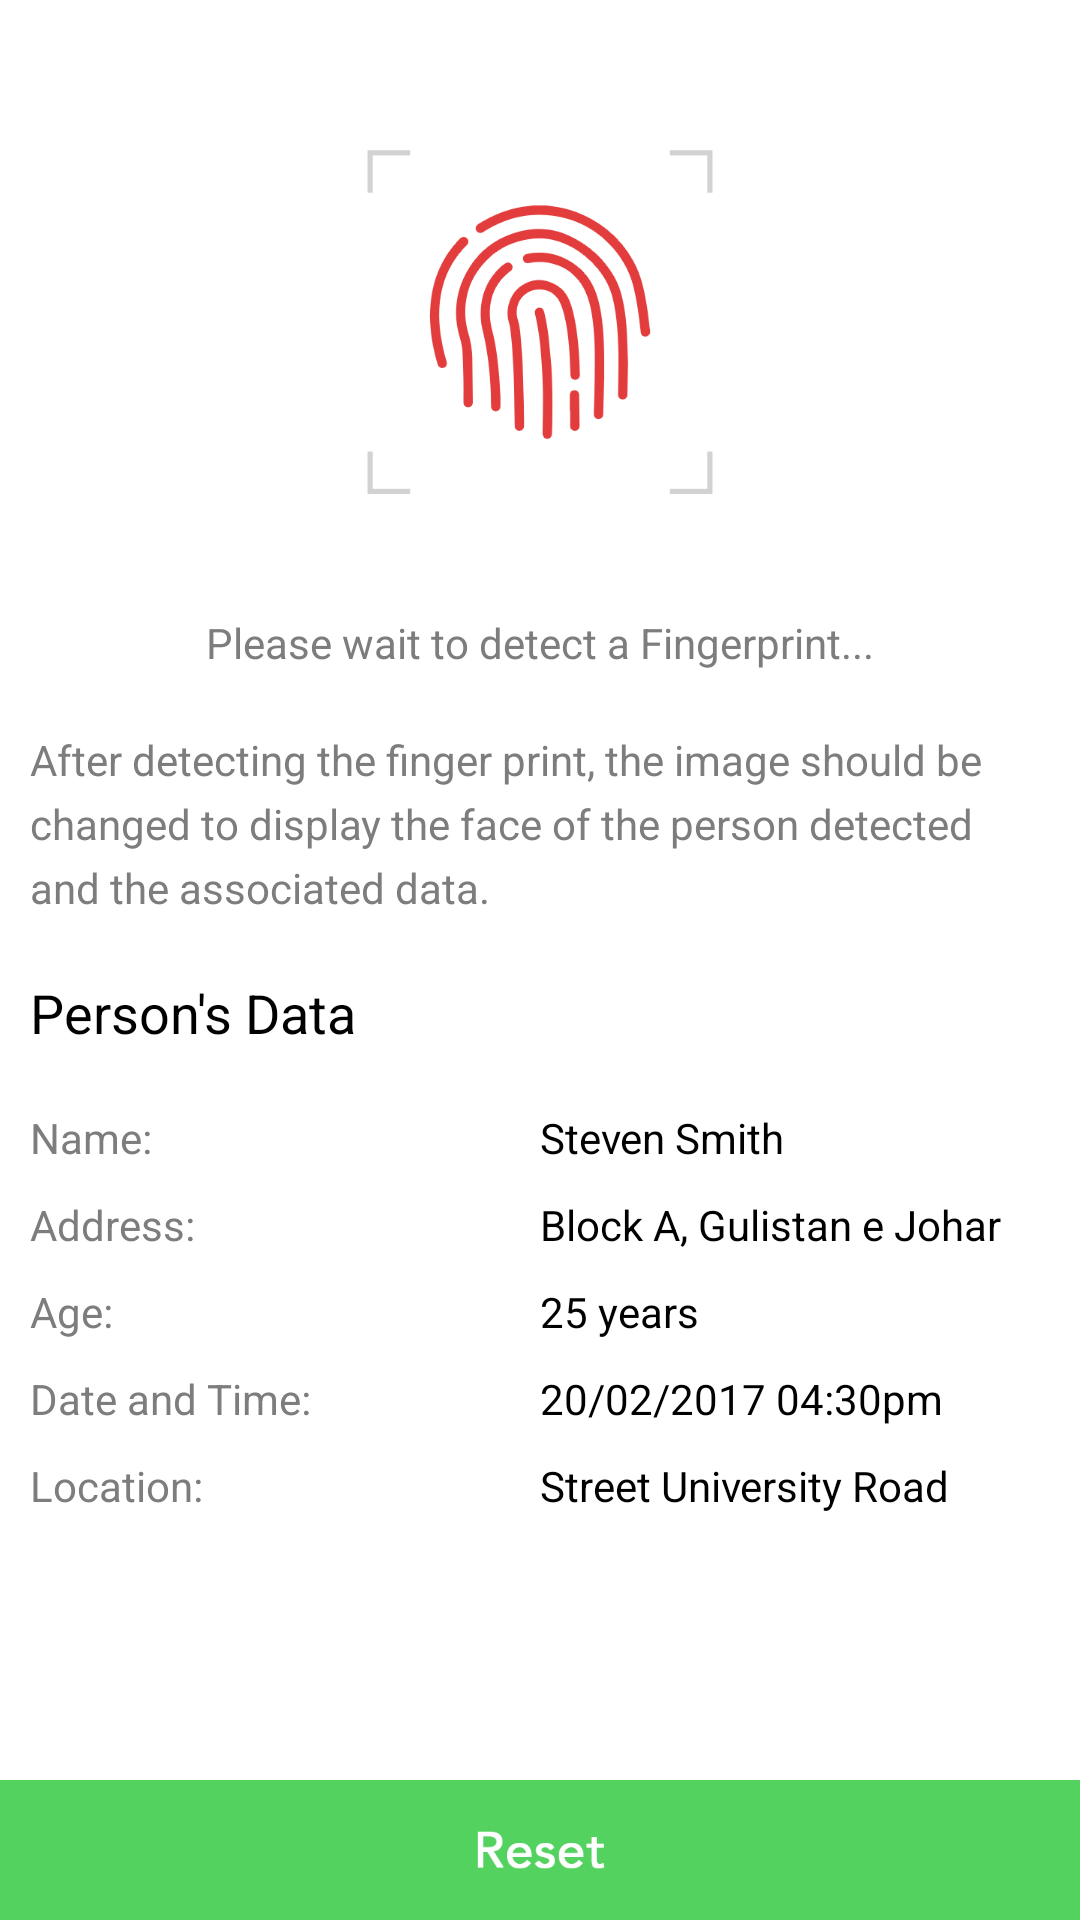

Reconstruct the res/layout file that produces this screen, plus the resources it refers to.
<!-- AndroidManifest.xml: application theme AppTheme -->
<!-- res/layout/activity_finger_print.xml -->
<?xml version="1.0" encoding="utf-8"?>
<RelativeLayout xmlns:android="http://schemas.android.com/apk/res/android"
    xmlns:tools="http://schemas.android.com/tools"
    android:layout_width="match_parent"
    android:layout_height="match_parent"
    android:background="@color/bgcolor"
    tools:context="com.appxone.heartrateanimationapp.FingerPrint">

    <ImageView
        android:id="@+id/reset"
        android:layout_width="match_parent"
        android:layout_height="wrap_content"
        android:layout_alignParentBottom="true"
        android:background="@drawable/reset_btn_selector"
        android:onClick="reset" />

    <ScrollView
        android:id="@+id/scrollView"
        android:layout_width="match_parent"
        android:layout_height="match_parent"
        android:layout_above="@+id/reset"
        android:padding="10dp"
        android:scrollbars="none">

        <LinearLayout
            android:layout_width="match_parent"
            android:layout_height="match_parent"
            android:gravity="center_horizontal"
            android:orientation="vertical">

            <ImageView
                android:id="@+id/scan"
                android:layout_width="match_parent"
                android:layout_height="wrap_content"
                android:layout_alignParentBottom="true"
                android:layout_margin="40dp"
                android:src="@drawable/fingerprint_demo_icon" />

            <TextView
                android:id="@+id/t1"
                android:layout_width="wrap_content"
                android:layout_height="wrap_content"
                android:text="Please wait to detect a Fingerprint..."
                android:textColor="@color/grey" />

            <TextView
                android:id="@+id/t2"
                android:layout_width="wrap_content"
                android:layout_height="wrap_content"
                android:layout_marginBottom="20dp"
                android:layout_marginTop="20dp"
                android:lineSpacingExtra="5sp"
                android:text="After detecting the finger print, the image should be changed to display the face of the person detected and the associated data."
                android:textColor="@color/grey" />

            <TextView
                android:id="@+id/t3"
                android:layout_width="wrap_content"
                android:layout_height="wrap_content"
                android:layout_gravity="left"
                android:layout_marginBottom="20dp"
                android:text="Person's Data"
                android:textColor="@color/black"
                android:textSize="18sp" />

            <LinearLayout
                android:layout_width="match_parent"
                android:layout_height="match_parent"
                android:orientation="vertical">

                <LinearLayout
                    android:layout_width="match_parent"
                    android:layout_height="wrap_content"
                    android:layout_marginBottom="10dp"
                    android:orientation="horizontal"
                    android:weightSum="2">

                    <TextView
                        android:id="@+id/t4"
                        android:layout_width="0dp"
                        android:layout_height="wrap_content"
                        android:layout_weight="1"
                        android:text="Name:"
                        android:textColor="@color/grey" />

                    <TextView
                        android:id="@+id/name"
                        android:layout_width="0dp"
                        android:layout_height="wrap_content"
                        android:layout_gravity="left"
                        android:layout_weight="1"
                        android:text="Steven Smith"
                        android:textColor="@color/black" />
                </LinearLayout>

                <LinearLayout
                    android:layout_width="match_parent"
                    android:layout_height="wrap_content"
                    android:layout_marginBottom="10dp"
                    android:orientation="horizontal"
                    android:weightSum="2">

                    <TextView
                        android:id="@+id/t5"
                        android:layout_width="0dp"
                        android:layout_height="wrap_content"
                        android:layout_weight="1"
                        android:text="Address:"
                        android:textColor="@color/grey" />

                    <TextView
                        android:id="@+id/address"
                        android:layout_width="0dp"
                        android:layout_height="wrap_content"
                        android:layout_gravity="left"
                        android:layout_weight="1"
                        android:text="Block A, Gulistan e Johar"
                        android:textColor="@color/black" />
                </LinearLayout>

                <LinearLayout
                    android:layout_width="match_parent"
                    android:layout_height="wrap_content"
                    android:layout_marginBottom="10dp"
                    android:orientation="horizontal"
                    android:weightSum="2">

                    <TextView
                        android:id="@+id/t6"
                        android:layout_width="0dp"
                        android:layout_height="wrap_content"
                        android:layout_weight="1"
                        android:text="Age:"
                        android:textColor="@color/grey" />

                    <TextView
                        android:id="@+id/age"
                        android:layout_width="0dp"
                        android:layout_height="wrap_content"
                        android:layout_gravity="left"
                        android:layout_weight="1"
                        android:text="25 years"
                        android:textColor="@color/black" />
                </LinearLayout>

                <LinearLayout
                    android:layout_width="match_parent"
                    android:layout_height="wrap_content"
                    android:layout_marginBottom="10dp"
                    android:orientation="horizontal"
                    android:weightSum="2">

                    <TextView
                        android:id="@+id/t7"
                        android:layout_width="0dp"
                        android:layout_height="wrap_content"
                        android:layout_weight="1"
                        android:text="Date and Time:"
                        android:textColor="@color/grey" />

                    <TextView
                        android:id="@+id/datetime"
                        android:layout_width="0dp"
                        android:layout_height="wrap_content"
                        android:layout_gravity="left"
                        android:layout_weight="1"
                        android:text="20/02/2017 04:30pm"
                        android:textColor="@color/black" />
                </LinearLayout>

                <LinearLayout
                    android:layout_width="match_parent"
                    android:layout_height="wrap_content"
                    android:layout_marginBottom="10dp"
                    android:orientation="horizontal"
                    android:weightSum="2">

                    <TextView
                        android:id="@+id/t8"
                        android:layout_width="0dp"
                        android:layout_height="wrap_content"
                        android:layout_weight="1"
                        android:text="Location:"
                        android:textColor="@color/grey" />

                    <TextView
                        android:id="@+id/loc"
                        android:layout_width="0dp"
                        android:layout_height="wrap_content"
                        android:layout_gravity="left"
                        android:layout_weight="1"
                        android:text="Street University Road"
                        android:textColor="@color/black" />
                </LinearLayout>
            </LinearLayout>


        </LinearLayout>
    </ScrollView>


</RelativeLayout>
<!-- resources referenced by this layout -->
<resources>
  <color name="bgcolor">#FFF</color>
  <color name="black">#000</color>
  <color name="grey">#7d7d7d</color>
  <!-- drawable fingerprint_demo_icon: png bitmap (drawable-xxxhdpi, 18365 bytes) -->
  <!-- drawable reset_btn_selector (drawable) -->
  <?xml version="1.0" encoding="utf-8"?>
  <selector xmlns:android="http://schemas.android.com/apk/res/android">
  
      <item android:drawable="@drawable/reset_active_button" android:state_selected="true"></item>
      <item android:drawable="@drawable/reset_active_button" android:state_pressed="true"></item>
      <item android:drawable="@drawable/reset_inactive_button"></item>
  
  </selector>
  <style name="AppTheme" parent="Theme.AppCompat.Light.DarkActionBar">
          
          <item name="colorPrimary">@color/colorPrimary</item>
          <item name="colorPrimaryDark">@color/colorPrimaryDark</item>
          <item name="colorAccent">@color/colorAccent</item>
          <item name="android:windowContentOverlay">@null</item>
  
  
      </style>
  <!-- drawable reset_active_button: png bitmap (drawable-xxxhdpi, 1708 bytes) -->
  <!-- drawable reset_inactive_button: png bitmap (drawable-xxxhdpi, 1708 bytes) -->
  <color name="colorPrimary">#03A9F4</color>
  <color name="colorPrimaryDark">#0098DC</color>
  <color name="colorAccent">#03A9F4</color>
</resources>
